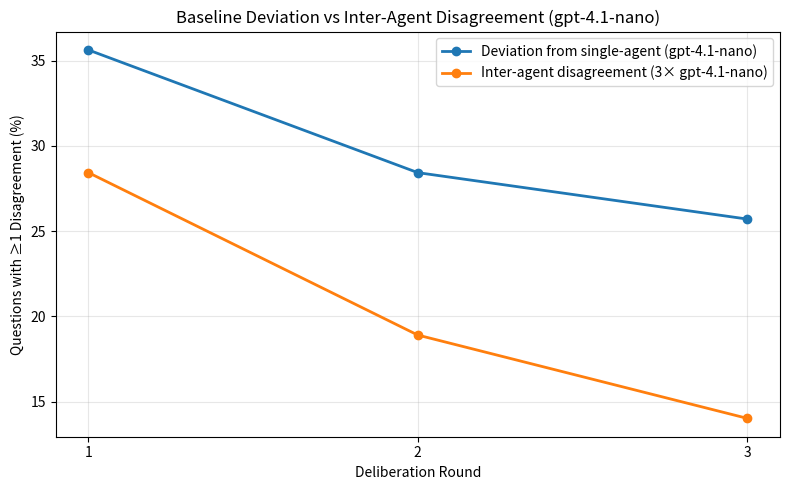

Generate this figure with matplotlib:
import matplotlib.pyplot as plt
import os

rounds = [1, 2, 3]

data = {
    "Deviation from single-agent (gpt-4.1-nano)": [35.62, 28.43, 25.71],
    "Inter-agent disagreement (3× gpt-4.1-nano)": [28.43, 18.91, 14.03],
}

plt.figure(figsize=(8, 5))

for label, values in data.items():
    plt.plot(rounds, values, marker="o", linewidth=2, label=label)

plt.xticks(rounds)
plt.xlabel("Deliberation Round")
plt.ylabel("Questions with ≥1 Disagreement (%)")
plt.title("Baseline Deviation vs Inter-Agent Disagreement (gpt-4.1-nano)")
plt.legend()
plt.grid(True, alpha=0.3)

plt.tight_layout()

output_dir = "figures/gpt-4.1-nano-baseline"
os.makedirs(output_dir, exist_ok=True)
plt.savefig(
    os.path.join(output_dir, "baseline_vs_interagent_disagreement.png"),
    dpi=300
)

plt.show()